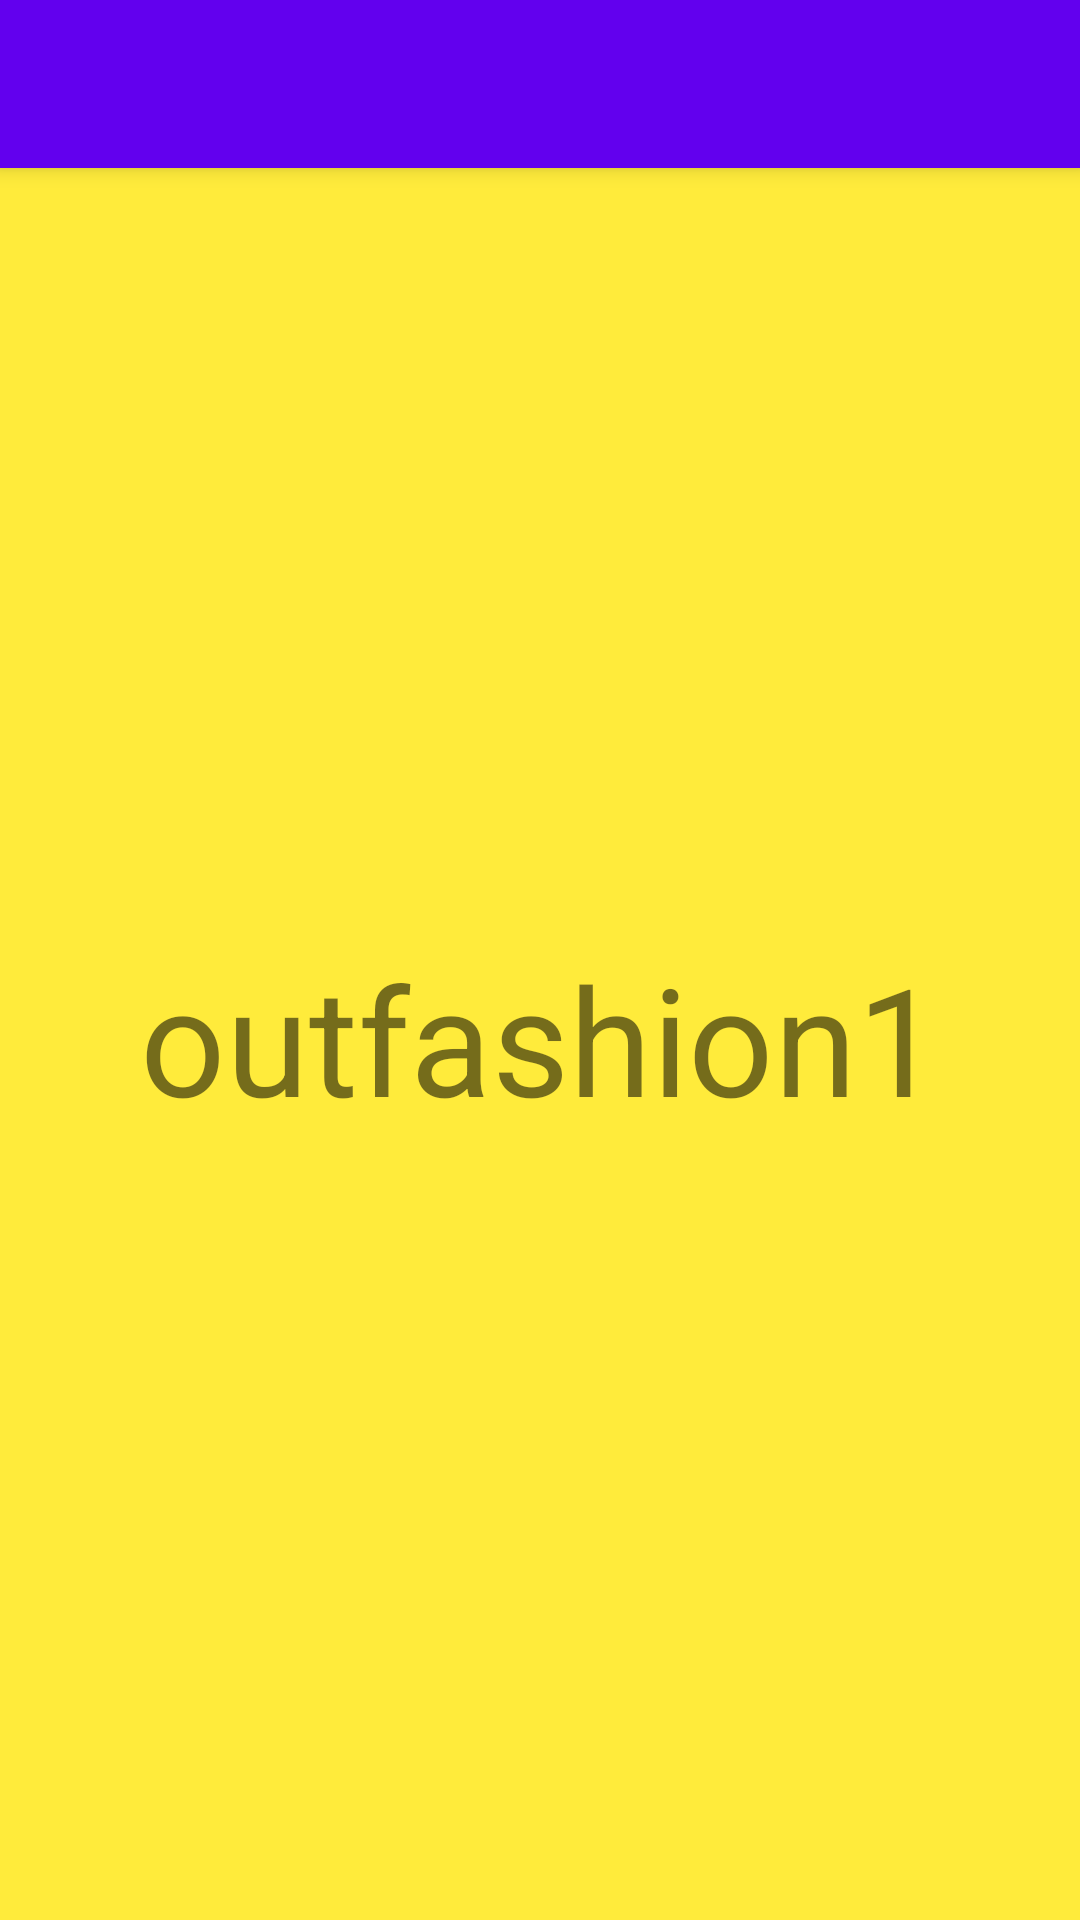

Produce the Android XML layout that renders to this screen, including the resource entries it uses.
<!-- AndroidManifest.xml: application theme Theme.Sungshin3F -->
<!-- res/layout/activity_outfashion1.xml -->
<?xml version="1.0" encoding="utf-8"?>
<androidx.drawerlayout.widget.DrawerLayout xmlns:android="http://schemas.android.com/apk/res/android"
    xmlns:app="http://schemas.android.com/apk/res-auto"
    xmlns:tools="http://schemas.android.com/tools"
    android:id="@+id/drawerLayout"
    android:layout_width="match_parent"
    android:layout_height="match_parent"
    android:fitsSystemWindows="true"
    tools:openDrawer="start">

    <androidx.coordinatorlayout.widget.CoordinatorLayout
        android:layout_width="match_parent"
        android:layout_height="match_parent" >

        <com.google.android.material.appbar.AppBarLayout
            android:id="@+id/appBarLayout"
            android:layout_width="match_parent"
            android:layout_height="wrap_content"
            android:theme="@style/AppTheme.AppBarOverlay"
            android:visibility="visible">

            <androidx.appcompat.widget.Toolbar
                android:id="@+id/toolbar"
                android:layout_width="match_parent"
                android:layout_height="?attr/actionBarSize"
                android:background="?attr/colorPrimary"
                android:visibility="visible"
                app:popupTheme="@style/AppTheme.PopupOverlay" />

        </com.google.android.material.appbar.AppBarLayout>

        <FrameLayout
            android:id="@+id/container"
            android:layout_width="match_parent"
            android:layout_height="match_parent"
            android:background="#FFEB3B"
            android:visibility="visible"
            app:layout_behavior="@string/appbar_scrolling_view_behavior">

        </FrameLayout>

        <TextView
            android:id="@+id/textView2"
            android:layout_width="wrap_content"
            android:layout_height="71dp"
            android:text="outfashion1"
            android:textSize="50sp"
            app:layout_anchor="@+id/container"
            app:layout_anchorGravity="center" />

    </androidx.coordinatorlayout.widget.CoordinatorLayout>
    
    <com.google.android.material.navigation.NavigationView
        android:id="@+id/navigationView"
        android:layout_width="wrap_content"
        android:layout_height="match_parent"
        android:layout_gravity="start"
        android:fitsSystemWindows="true"
        android:visibility="visible"
        app:headerLayout="@layout/nav_header"
        app:menu="@menu/nav_menu" />

</androidx.drawerlayout.widget.DrawerLayout>
<!-- res/layout/nav_header.xml (included above) -->
<androidx.constraintlayout.widget.ConstraintLayout xmlns:android="http://schemas.android.com/apk/res/android"
    xmlns:app="http://schemas.android.com/apk/res-auto"
    xmlns:tools="http://schemas.android.com/tools"
    android:layout_width="match_parent"
    android:layout_height="match_parent"
    android:background="#FFFFFF">

    <ImageView
        android:id="@+id/character"
        android:layout_width="150dp"
        android:layout_height="150dp"
        android:layout_marginTop="48dp"
        android:background="@color/white"
        android:gravity="center"
        android:scaleType="centerInside"
        android:src="@drawable/dragon"
        app:layout_constraintEnd_toEndOf="parent"
        app:layout_constraintHorizontal_bias="0.498"
        app:layout_constraintStart_toStartOf="parent"
        app:layout_constraintTop_toTopOf="parent" />

    <Button
        android:layout_width="64dp"
        android:layout_height="29dp"
        android:layout_marginTop="8dp"
        android:background="#BDBDC7"
        android:insetTop="0dp"
        android:insetBottom="0dp"
        android:text="PICK"
        android:textSize="12sp"
        android:textStyle="bold"
        app:backgroundTint="#E3E3E1"
        app:elevation="0dp"
        app:layout_constraintEnd_toEndOf="parent"
        app:layout_constraintHorizontal_bias="0.498"
        app:layout_constraintStart_toStartOf="parent"
        app:layout_constraintTop_toBottomOf="@+id/character" />

    <LinearLayout
        android:layout_width="match_parent"
        android:layout_height="15dp"
        android:layout_marginStart="4dp"
        android:layout_marginLeft="4dp"
        android:layout_marginTop="240dp"
        android:background="@color/white"
        android:orientation="horizontal"
        app:layout_constraintEnd_toEndOf="parent"
        app:layout_constraintStart_toStartOf="parent"
        app:layout_constraintTop_toTopOf="parent" />


</androidx.constraintlayout.widget.ConstraintLayout>
<!-- resources referenced by this layout -->
<resources>
  <!-- drawable dragon: png bitmap (drawable, 82894 bytes) -->
  <style name="AppTheme.AppBarOverlay" parent="ThemeOverlay.AppCompat.Dark.ActionBar" />
  <style name="AppTheme.PopupOverlay" parent="ThemeOverlay.AppCompat.Light" />
  <style name="Theme.Sungshin3F" parent="Theme.MaterialComponents.DayNight.NoActionBar">
          
          <item name="colorPrimary">@color/purple_500</item>
          <item name="colorPrimaryVariant">@color/purple_700</item>
          <item name="colorOnPrimary">@color/white</item>
          
          <item name="colorSecondary">@color/teal_200</item>
          <item name="colorSecondaryVariant">@color/teal_700</item>
          <item name="colorOnSecondary">@color/black</item>
          
          <item name="android:statusBarColor" tools:targetApi="l">?attr/colorPrimaryVariant</item>
          
      </style>
  <!-- not gathered from this repository: default colours our renderer supplied (Android Studio template values) -->
  <color name="purple_500">#FF6200EE</color>
  <color name="purple_700">#FF3700B3</color>
  <color name="teal_200">#FF03DAC5</color>
  <color name="teal_700">#FF018786</color>
  <color name="black">#FF000000</color>
  <color name="white">#FFFFFFFF</color>
</resources>
